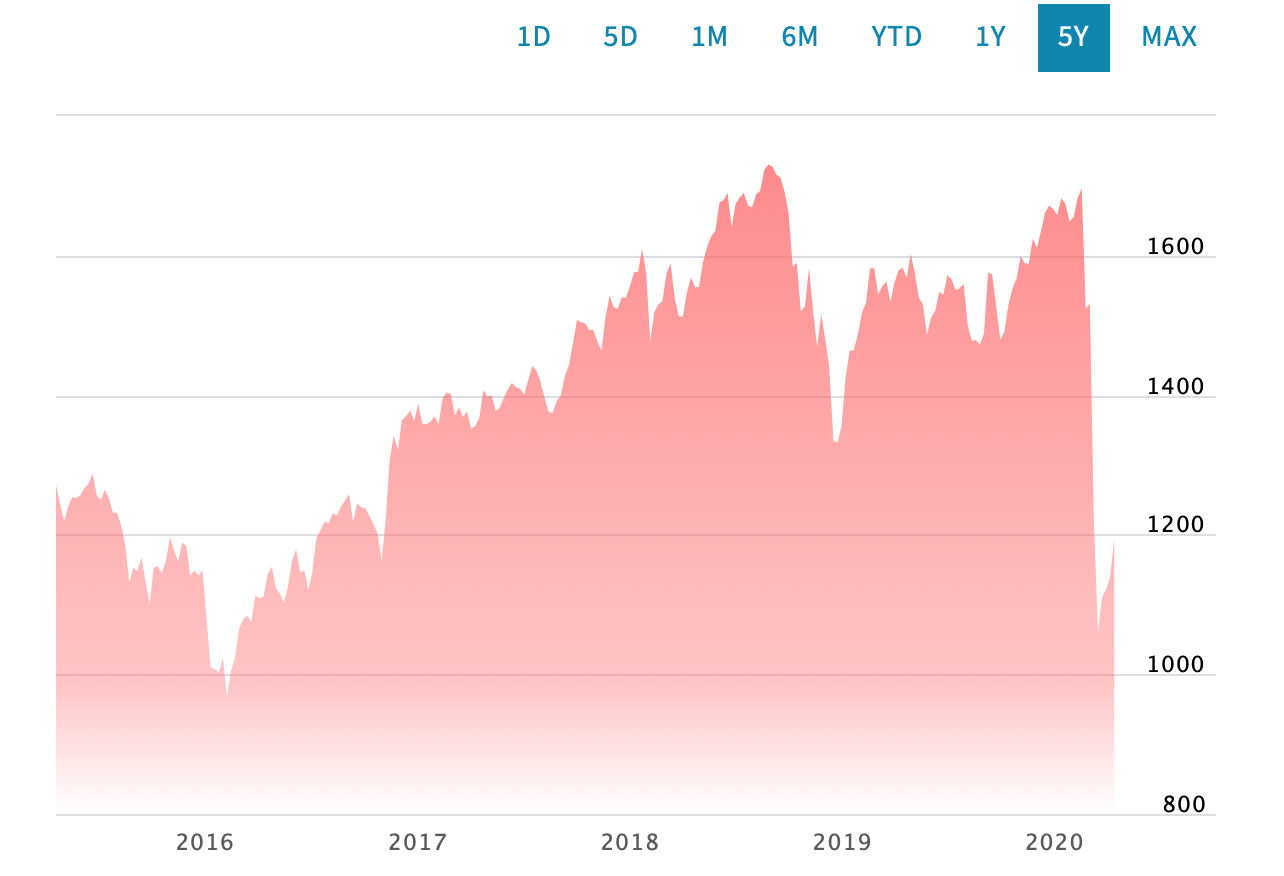

Source data for this figure (header and first rows):
Date, Open, High, Low, Close, Adj Close, Volume
2015-04-21, 1269, 1270, 1264, 1264, 1264, 32434100
2015-04-22, 1265, 1267, 1255, 1265, 1265, 33484800
2015-04-23, 1264, 1273, 1262, 1272, 1272, 36366700
2015-04-24, 1273, 1273, 1266, 1268, 1268, 33757800
2015-04-27, 1270, 1276, 1250, 1253, 1253, 34387500
2015-04-28, 1253, 1261, 1243, 1259, 1259, 35462700
2015-04-29, 1254, 1256, 1245, 1247, 1247, 40749700
2015-04-30, 1241, 1243, 1216, 1220, 1220, 45096800
2015-05-01, 1223, 1229, 1219, 1228, 1228, 33793900
2015-05-04, 1230, 1241, 1230, 1233, 1233, 30915800
2015-05-05, 1232, 1234, 1212, 1215, 1215, 37939500
2015-05-06, 1222, 1223, 1211, 1219, 1219, 37922100
2015-05-07, 1219, 1229, 1215, 1226, 1226, 36766400
2015-05-08, 1235, 1239, 1233, 1235, 1235, 33994400
2015-05-11, 1235, 1244, 1235, 1236, 1236, 29926700
2015-05-12, 1231, 1236, 1218, 1233, 1233, 31395200
2015-05-13, 1236, 1238, 1228, 1232, 1232, 33742600
2015-05-14, 1237, 1245, 1233, 1245, 1245, 32257400
2015-05-15, 1245, 1246, 1239, 1244, 1244, 30920800
2015-05-18, 1242, 1258, 1241, 1258, 1258, 28881900
2015-05-19, 1258, 1259, 1252, 1256, 1256, 32960300
2015-05-20, 1257, 1261, 1252, 1258, 1258, 30258800
2015-05-21, 1258, 1261, 1253, 1257, 1257, 30704600
2015-05-22, 1255, 1259, 1248, 1252, 1252, 25718600
2015-05-26, 1248, 1248, 1234, 1239, 1239, 33421300
2015-05-27, 1241, 1255, 1238, 1254, 1254, 31279600
2015-05-28, 1252, 1253, 1246, 1253, 1253, 29803500
2015-05-29, 1252, 1253, 1241, 1247, 1247, 39273900
2015-06-01, 1252, 1255, 1239, 1250, 1250, 30117100
2015-06-02, 1246, 1258, 1243, 1252, 1252, 30493500
2015-06-03, 1255, 1265, 1253, 1265, 1265, 30999800
2015-06-04, 1259, 1261, 1248, 1251, 1251, 32000500
2015-06-05, 1250, 1261, 1243, 1261, 1261, 32436900
2015-06-08, 1260, 1261, 1253, 1254, 1254, 29171500
2015-06-09, 1254, 1254, 1242, 1250, 1250, 30345800
2015-06-10, 1254, 1270, 1254, 1267, 1267, 34143200
2015-06-11, 1269, 1271, 1266, 1269, 1269, 31286000
2015-06-12, 1266, 1267, 1262, 1265, 1265, 27194000
2015-06-15, 1259, 1263, 1248, 1261, 1261, 30615700
2015-06-16, 1259, 1271, 1259, 1270, 1270, 29199000
2015-06-17, 1273, 1274, 1267, 1268, 1268, 32222400
2015-06-18, 1272, 1287, 1272, 1285, 1285, 34990000
2015-06-19, 1285, 1287, 1282, 1285, 1285, 44498100
2015-06-22, 1291, 1293, 1288, 1292, 1292, 30300200
2015-06-23, 1294, 1296, 1290, 1296, 1296, 30911900
2015-06-24, 1294, 1295, 1283, 1284, 1284, 31024800
2015-06-25, 1287, 1287, 1279, 1283, 1283, 32146100
2015-06-26, 1285, 1287, 1274, 1280, 1280, 50254700
2015-06-29, 1269, 1274, 1247, 1247, 1247, 36789600
2015-06-30, 1256, 1257, 1249, 1254, 1254, 40785400
2015-07-01, 1262, 1265, 1251, 1256, 1256, 37272600
2015-07-02, 1259, 1259, 1245, 1248, 1248, 29965400
2015-07-06, 1239, 1253, 1237, 1247, 1247, 34863600
2015-07-07, 1248, 1249, 1226, 1248, 1248, 44586600
2015-07-08, 1239, 1241, 1227, 1229, 1229, 36087800
2015-07-09, 1240, 1244, 1233, 1234, 1234, 34468100
2015-07-10, 1245, 1253, 1244, 1252, 1252, 30650700
2015-07-13, 1259, 1266, 1259, 1265, 1265, 30967300
2015-07-14, 1265, 1274, 1265, 1273, 1273, 30021200
2015-07-15, 1274, 1274, 1263, 1265, 1265, 32618100
... 1,199 more rows
